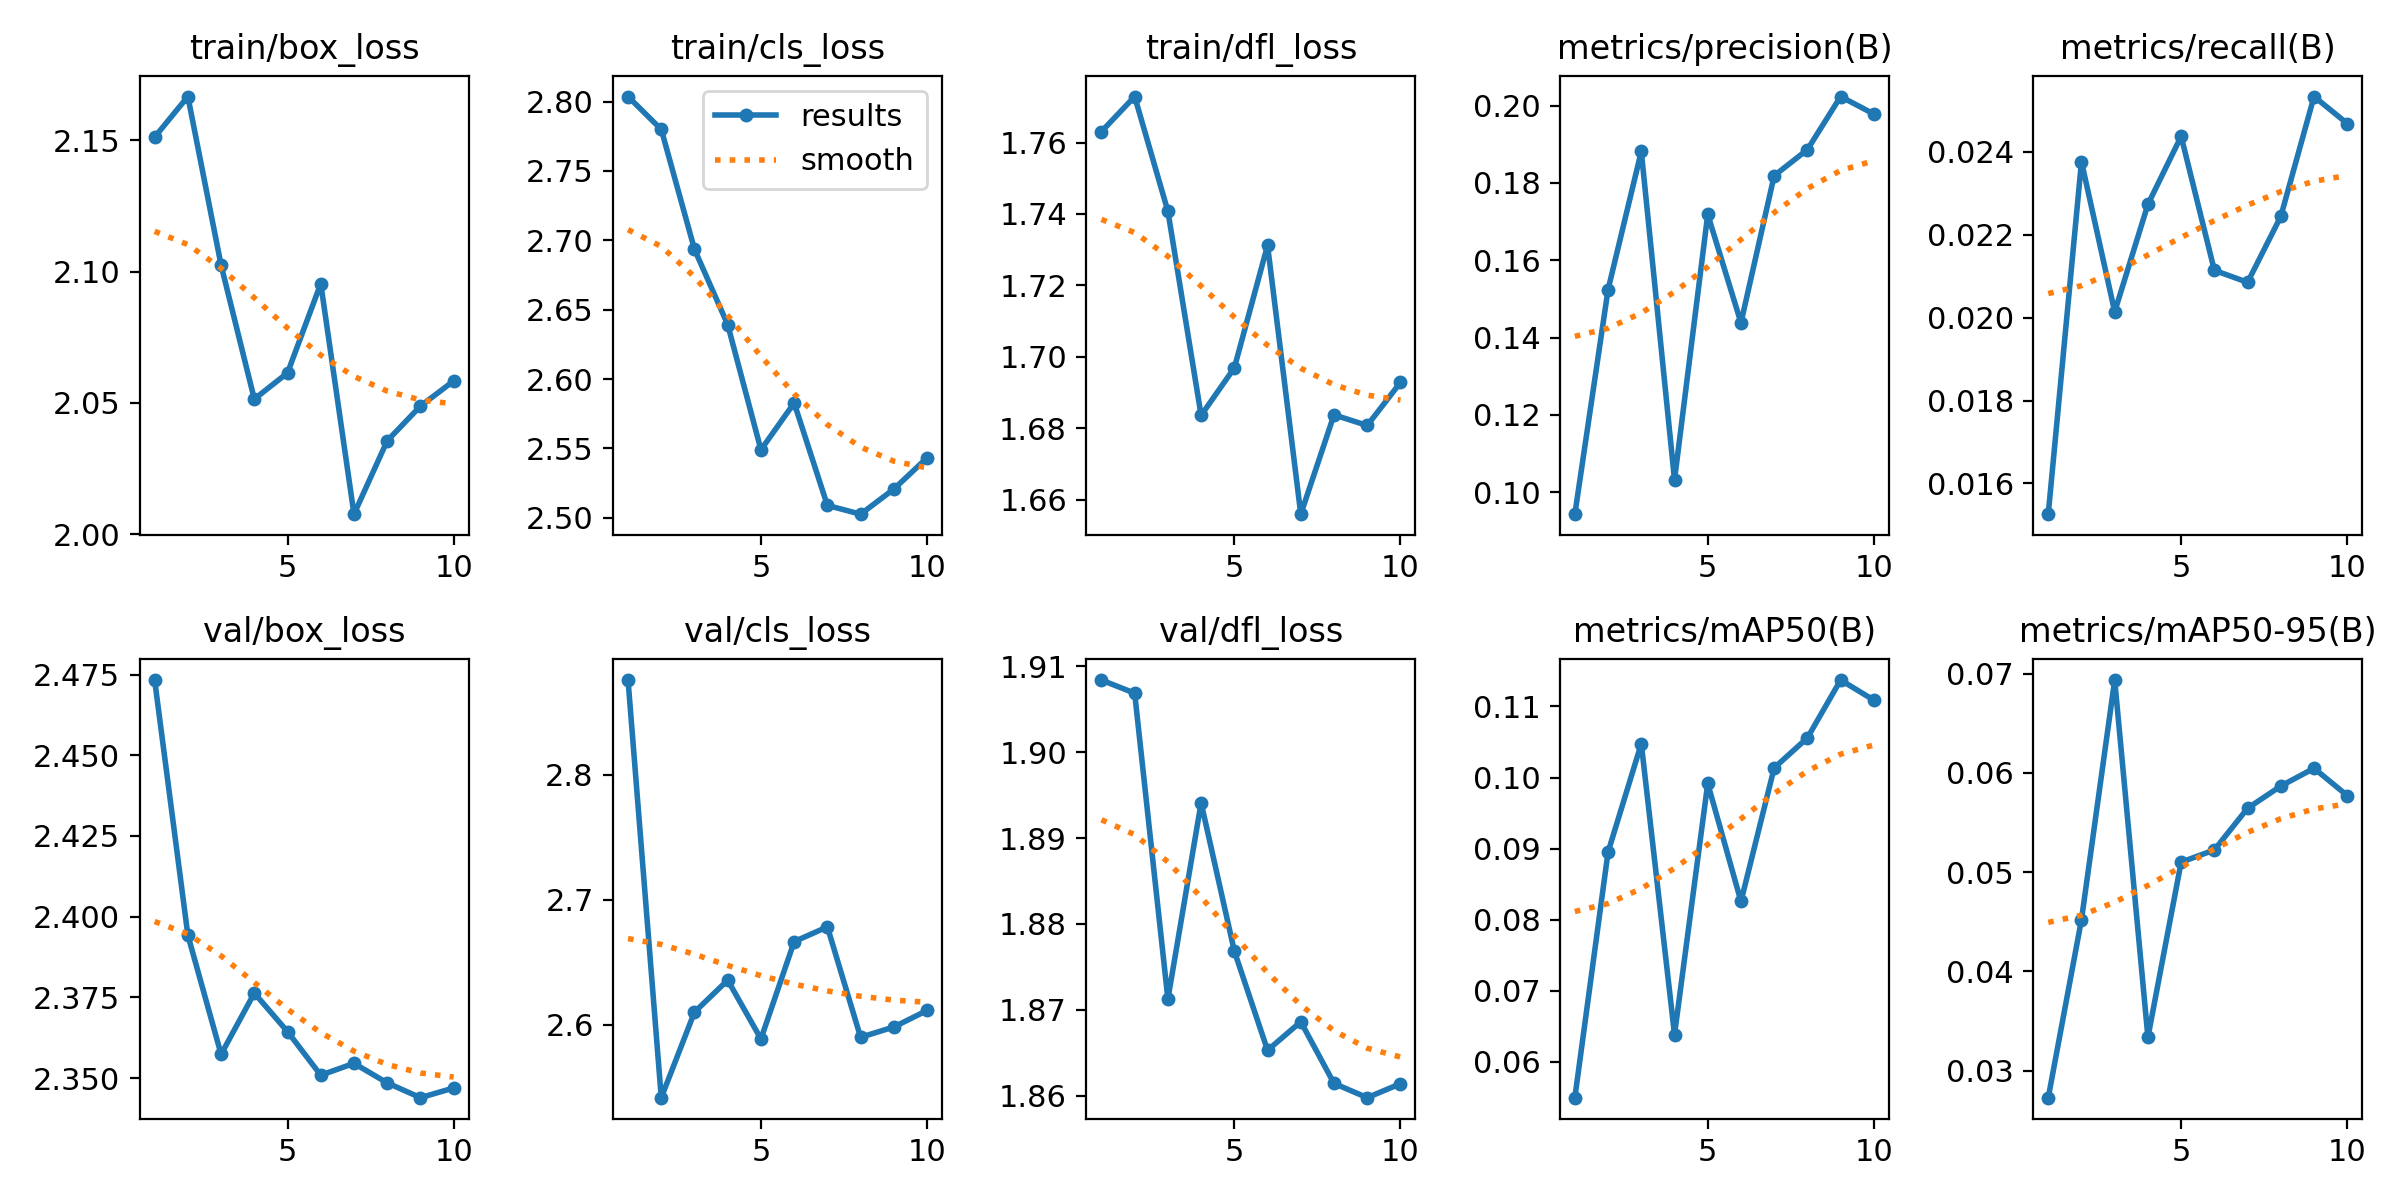

Source data for this figure (header and first rows):
epoch, time, train/box_loss, train/cls_loss, train/dfl_loss, metrics/precision(B), metrics/recall(B), metrics/mAP50(B), metrics/mAP50-95(B), val/box_loss, val/cls_loss, val/dfl_loss, lr/pg0, lr/pg1, lr/pg2
1, 1530, 2.151, 2.804, 1.763, 0.09435, 0.01526, 0.05493, 0.02727, 2.473, 2.876, 1.908, 3.32572e-05, 3.32572e-05, 0.06678
2, 2980, 2.167, 2.78, 1.773, 0.1524, 0.02376, 0.08951, 0.0452, 2.394, 2.542, 1.907, 6.49773e-05, 6.49773e-05, 0.03347
3, 4419, 2.102, 2.693, 1.741, 0.1881, 0.02014, 0.1048, 0.06935, 2.357, 2.61, 1.871, 9.04774e-05, 9.04774e-05, 0.0001666
4, 5874, 2.051, 2.639, 1.684, 0.1032, 0.02273, 0.06382, 0.03336, 2.376, 2.636, 1.894, 7.95954e-05, 7.95954e-05, 7.95954e-05
5, 7327, 2.061, 2.549, 1.697, 0.1718, 0.02437, 0.09916, 0.051, 2.364, 2.589, 1.877, 6.57963e-05, 6.57963e-05, 6.57963e-05
6, 8789, 2.095, 2.583, 1.731, 0.1438, 0.02114, 0.08256, 0.05223, 2.351, 2.667, 1.865, 5.05e-05, 5.05e-05, 5.05e-05
7, 10231, 2.008, 2.509, 1.656, 0.1819, 0.02085, 0.1013, 0.05643, 2.355, 2.678, 1.869, 3.52037e-05, 3.52037e-05, 3.52037e-05
8, 11673, 2.036, 2.503, 1.684, 0.1886, 0.02244, 0.1056, 0.05867, 2.349, 2.59, 1.861, 2.14046e-05, 2.14046e-05, 2.14046e-05
9, 13119, 2.049, 2.521, 1.681, 0.2023, 0.02533, 0.1137, 0.06046, 2.344, 2.598, 1.86, 1.04537e-05, 1.04537e-05, 1.04537e-05
10, 14569, 2.058, 2.543, 1.693, 0.1978, 0.02468, 0.1109, 0.05771, 2.347, 2.612, 1.861, 3.4227e-06, 3.4227e-06, 3.4227e-06
